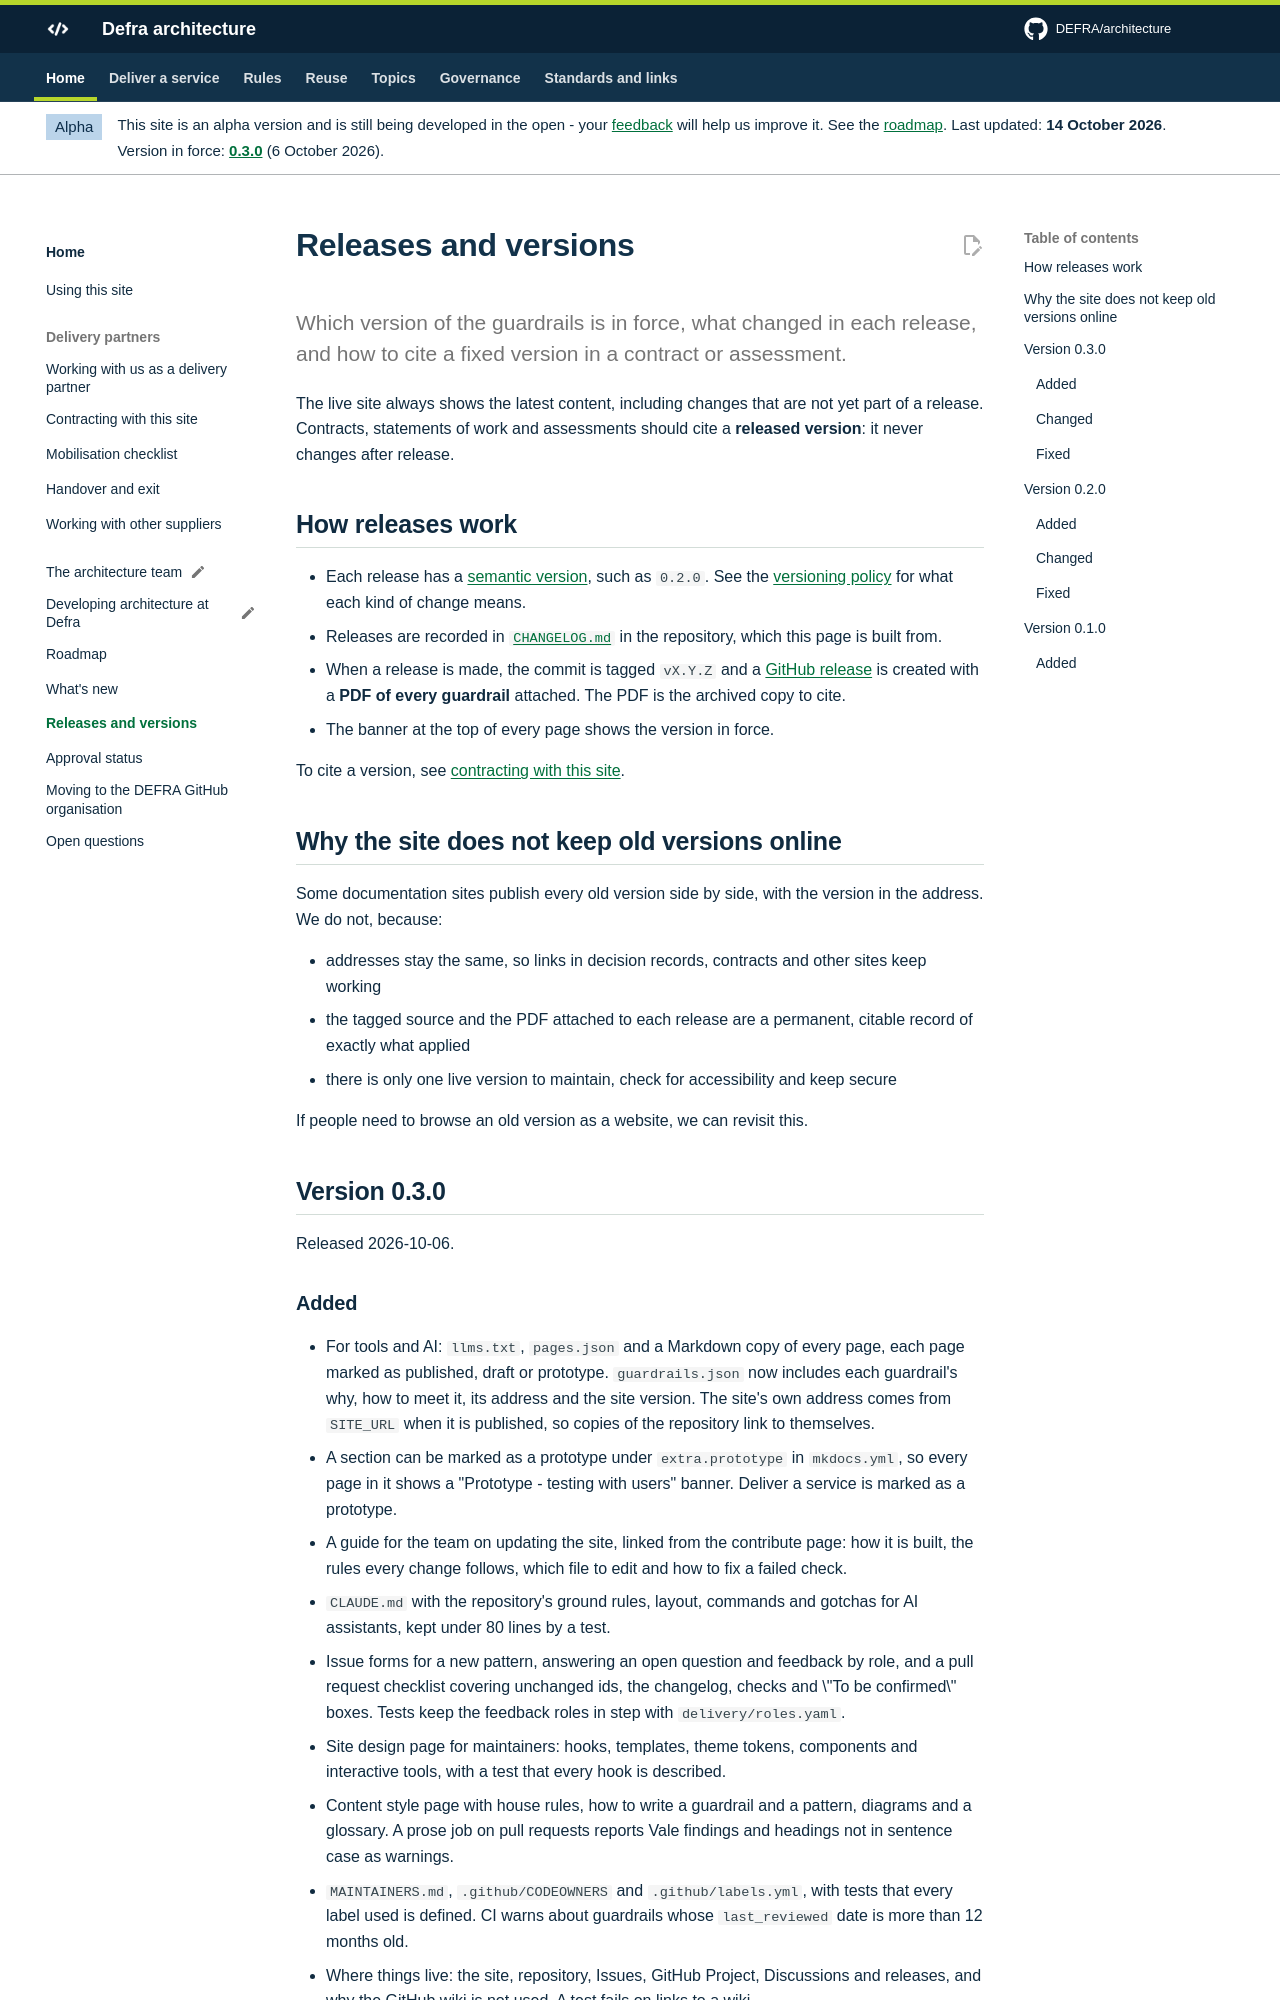

repository: DEFRA/architecture · page: about/releases/index.html · generator: mkdocs

# Releases and versions

<p class="lead">Which version of the guardrails is in force, what changed in each release, and how to cite a fixed version in a contract or assessment.</p>

The live site always shows the latest content, including changes that are not yet part of a release. Contracts, statements of work and assessments should cite a **released version**: it never changes after release.
